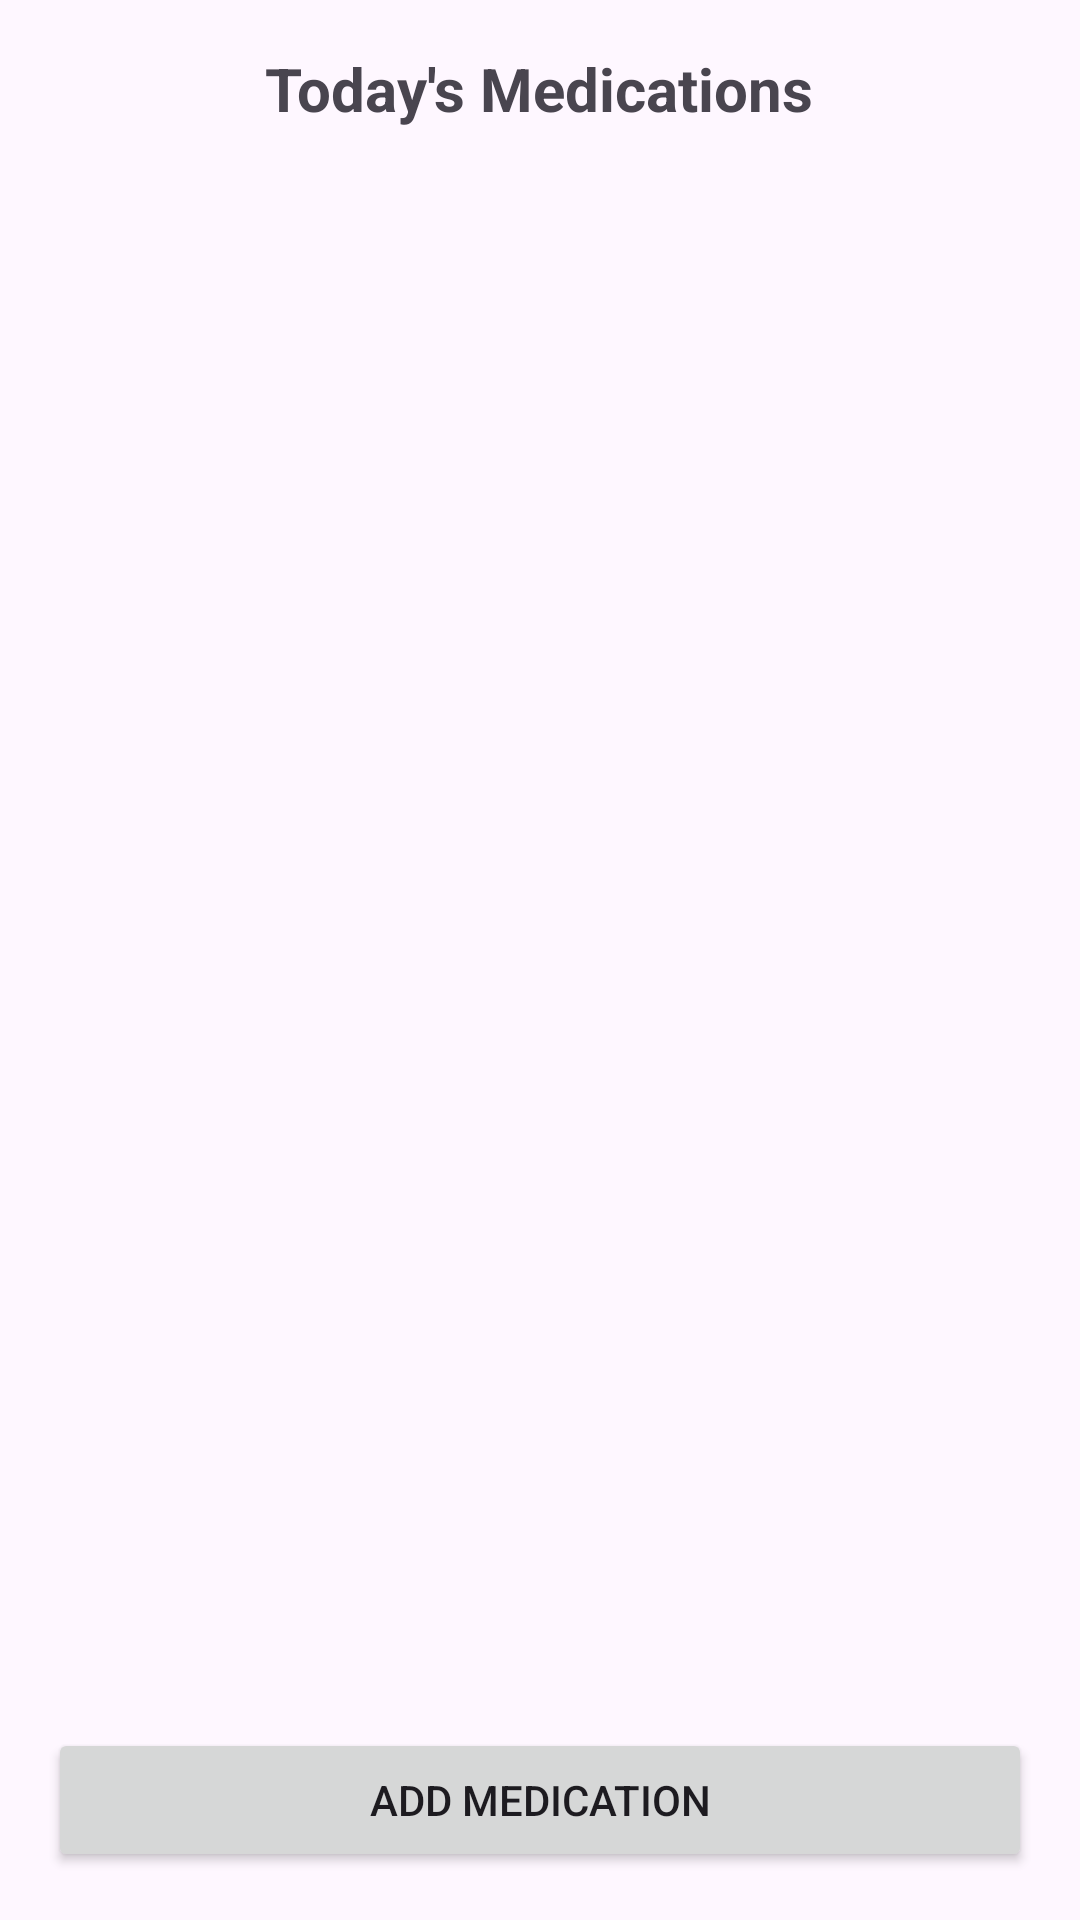

Produce the Android XML layout that renders to this screen, including the resource entries it uses.
<!-- AndroidManifest.xml: application theme Theme.Team09FinalGroupProject -->
<!-- res/layout/activity_dashboard.xml -->
<?xml version="1.0" encoding="utf-8"?>
<LinearLayout xmlns:android="http://schemas.android.com/apk/res/android"
    xmlns:tools="http://schemas.android.com/tools"
    android:id="@+id/main"
    android:layout_width="match_parent"
    android:layout_height="match_parent"
    android:orientation="vertical"
    android:padding="16dp"
    tools:context=".activity.DashboardActivity">

    <TextView
        android:id="@+id/tvDashboardTitle"
        android:layout_width="wrap_content"
        android:layout_height="wrap_content"
        android:text="Today's Medications"
        android:textSize="20sp"
        android:textStyle="bold"
        android:layout_gravity="center" />

    <androidx.recyclerview.widget.RecyclerView
        android:id="@+id/recyclerViewDashboard"
        android:layout_width="match_parent"
        android:layout_height="0dp"
        android:layout_weight="1"
        android:scrollbars="vertical" />

    <Button
        android:id="@+id/btnAddMedication"
        android:layout_width="match_parent"
        android:layout_height="wrap_content"
        android:text="Add Medication" />




</LinearLayout>
<!-- resources referenced by this layout -->
<resources>
  <style name="Theme.Team09FinalGroupProject" parent="Base.Theme.Team09FinalGroupProject" />
  <style name="Base.Theme.Team09FinalGroupProject" parent="Theme.Material3.DayNight.NoActionBar">
          
          
      </style>
</resources>
